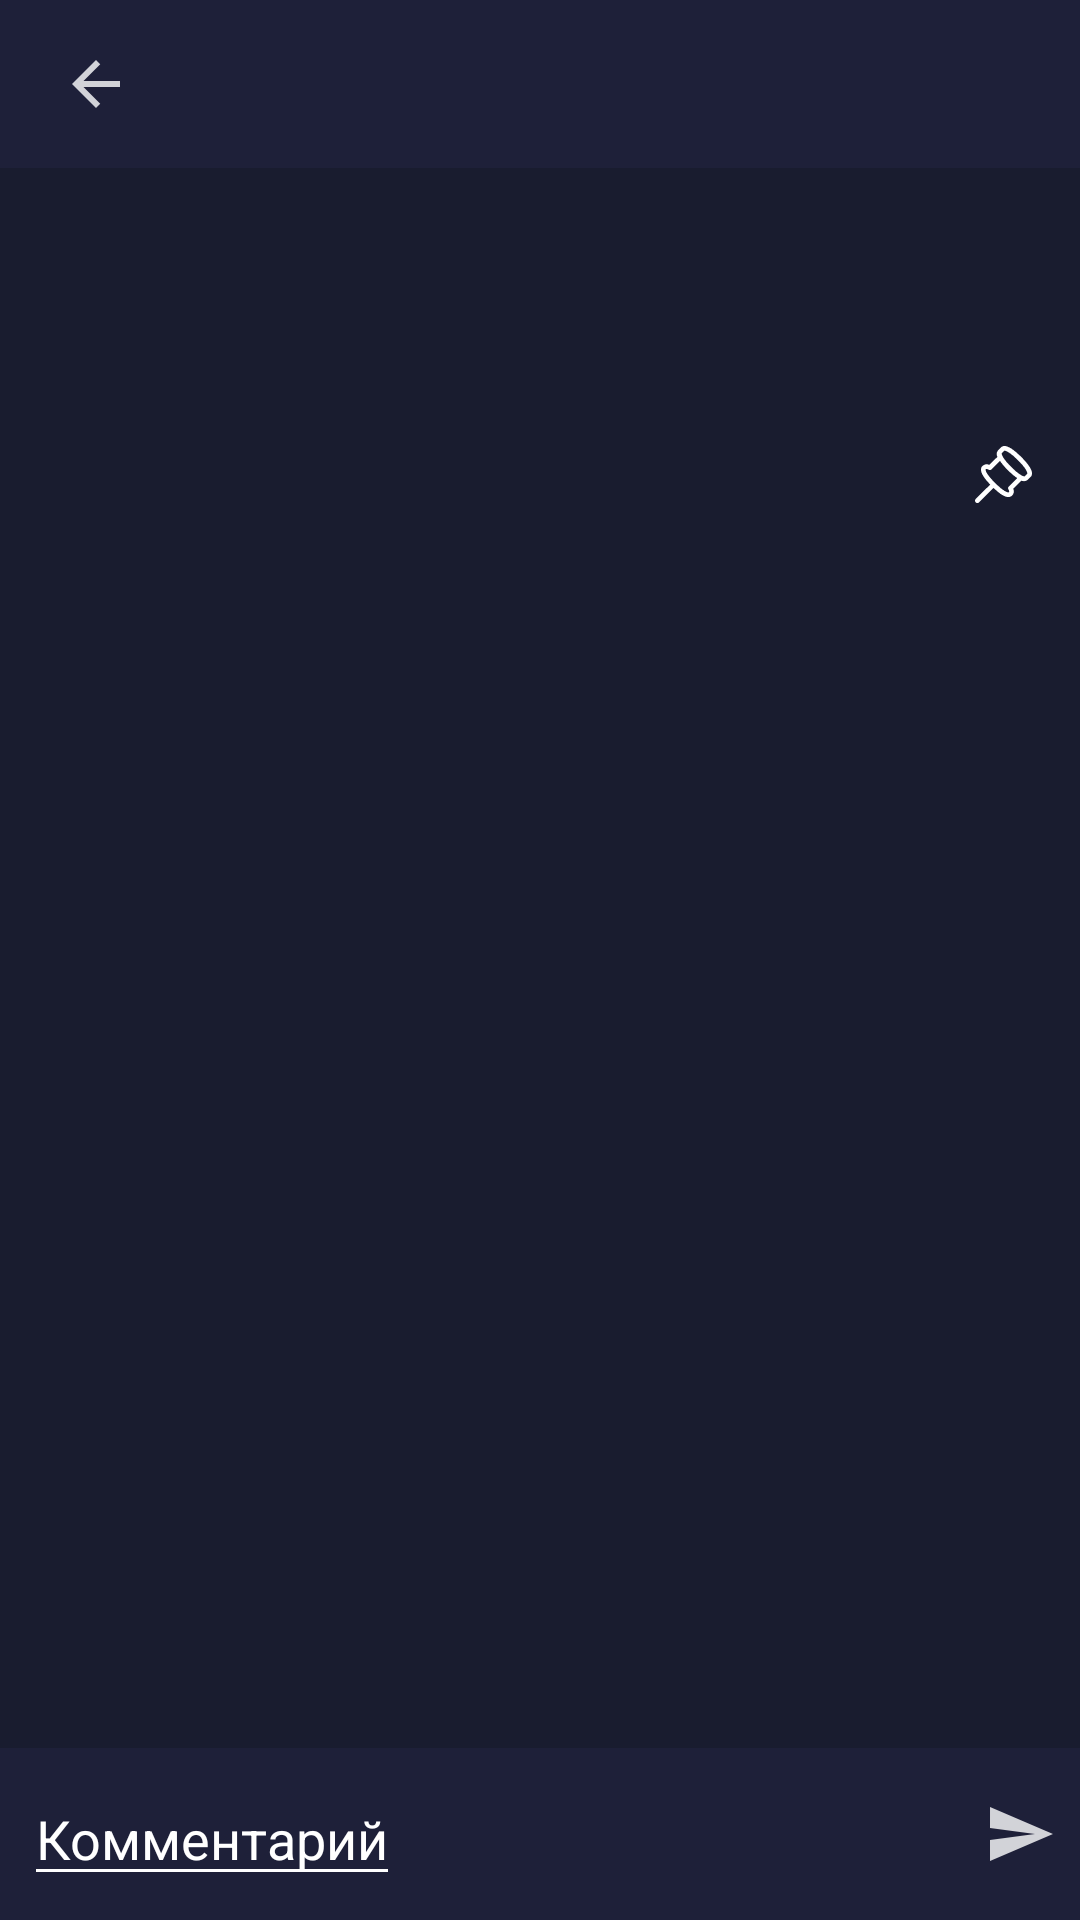

Here is an Android app screen rendered from its layout file. Give the layout XML and the strings, colors and styles it references.
<!-- AndroidManifest.xml: application theme AppTheme -->
<!-- res/layout/activity_watcher.xml -->
<?xml version="1.0" encoding="utf-8"?>
<androidx.constraintlayout.widget.ConstraintLayout xmlns:android="http://schemas.android.com/apk/res/android"
    xmlns:app="http://schemas.android.com/apk/res-auto"
    android:layout_width="match_parent"
    android:layout_height="match_parent"
    android:background="@color/backgroundDark">

    <androidx.constraintlayout.widget.ConstraintLayout
        android:id="@+id/toolbar"
        android:layout_width="match_parent"
        android:layout_height="56dp"
        android:background="@color/accentBackground"
        app:layout_constraintTop_toTopOf="parent">

        <ImageView
            android:id="@+id/imgBack"
            android:layout_width="wrap_content"
            android:layout_height="wrap_content"
            android:layout_marginLeft="20dp"
            android:src="@drawable/ic_back"
            app:layout_constraintBottom_toBottomOf="parent"
            app:layout_constraintLeft_toLeftOf="parent"
            app:layout_constraintTop_toTopOf="parent" />

        <TextView
            android:id="@+id/txvTitle"
            android:layout_width="wrap_content"
            android:layout_height="wrap_content"
            android:layout_marginLeft="32dp"
            android:textColor="@color/white"
            android:textSize="20sp"
            app:layout_constraintBottom_toBottomOf="parent"
            app:layout_constraintLeft_toRightOf="@id/imgBack"
            app:layout_constraintTop_toTopOf="parent" />


    </androidx.constraintlayout.widget.ConstraintLayout>

    <androidx.core.widget.NestedScrollView
        android:layout_width="match_parent"
        android:layout_height="0dp"
        app:layout_constraintBottom_toTopOf="@id/messageBox"
        app:layout_constraintTop_toBottomOf="@id/toolbar">

        <LinearLayout
            android:layout_width="match_parent"
            android:layout_height="wrap_content"
            android:orientation="vertical">

            <include layout="@layout/viewholder_article" />

            <TextView
                android:id="@+id/txvDescription"
                android:layout_width="match_parent"
                android:layout_height="wrap_content"
                android:layout_margin="16dp"
                android:textSize="20sp"
                android:textColor="@color/white" />

            <androidx.recyclerview.widget.RecyclerView
                android:id="@+id/rvComments"
                android:layout_width="match_parent"
                android:layout_height="wrap_content" />
        </LinearLayout>


    </androidx.core.widget.NestedScrollView>

    <androidx.constraintlayout.widget.ConstraintLayout
        android:id="@+id/messageBox"
        android:layout_width="match_parent"
        android:layout_height="wrap_content"
        android:background="@color/accentBackground"
        app:layout_constraintBottom_toBottomOf="parent">

        <EditText
            android:id="@+id/edtMessage"
            android:layout_width="wrap_content"
            android:layout_height="wrap_content"
            android:layout_margin="8dp"
            android:backgroundTint="@color/white"
            android:hint="Комментарий"
            android:textColor="@color/white"
            android:textColorHint="@color/white"
            app:layout_constraintBottom_toBottomOf="parent"
            app:layout_constraintLeft_toLeftOf="parent"
            app:layout_constraintLeft_toRightOf="@id/imgSend"
            app:layout_constraintTop_toTopOf="parent" />

        <ImageView
            android:id="@+id/imgSend"
            android:layout_width="wrap_content"
            android:layout_height="wrap_content"
            android:layout_margin="8dp"
            android:src="@drawable/ic_send"
            app:layout_constraintBottom_toBottomOf="parent"
            app:layout_constraintRight_toRightOf="parent"
            app:layout_constraintTop_toTopOf="parent" />

    </androidx.constraintlayout.widget.ConstraintLayout>

</androidx.constraintlayout.widget.ConstraintLayout>
<!-- res/layout/viewholder_article.xml (included above) -->
<?xml version="1.0" encoding="utf-8"?>
<androidx.constraintlayout.widget.ConstraintLayout xmlns:android="http://schemas.android.com/apk/res/android"
    xmlns:app="http://schemas.android.com/apk/res-auto"
    android:id="@+id/clLifehack"
    android:layout_width="match_parent"
    android:layout_height="wrap_content"
    android:orientation="vertical">

    <ImageView
        android:id="@+id/img_category"
        android:layout_width="16dp"
        android:layout_height="16dp"
        android:layout_marginStart="16dp"
        android:layout_marginTop="16dp"
        android:tint="@color/textColor"
        app:layout_constraintStart_toStartOf="parent"
        app:layout_constraintTop_toTopOf="parent" />

    <TextView
        android:id="@+id/txv_category"
        android:layout_width="wrap_content"
        android:layout_height="wrap_content"
        android:layout_marginStart="16dp"
        android:layout_marginTop="16dp"
        android:textColor="@color/textColor"
        android:textSize="12sp"
        app:layout_constraintStart_toEndOf="@id/img_category"
        app:layout_constraintTop_toTopOf="parent" />

    <TextView
        android:id="@+id/txv_author"
        android:layout_width="wrap_content"
        android:layout_height="wrap_content"
        android:layout_marginStart="16dp"
        android:layout_marginTop="16dp"
        android:textColor="@color/textColor"
        android:textSize="13sp"
        app:layout_constraintStart_toEndOf="@id/txv_category"
        app:layout_constraintTop_toTopOf="parent" />

    <TextView
        android:id="@+id/txv_date"
        android:layout_width="wrap_content"
        android:layout_height="wrap_content"
        android:layout_marginStart="16dp"
        android:layout_marginTop="16dp"
        android:textColor="@color/textColor"
        android:textSize="13sp"
        app:layout_constraintStart_toEndOf="@id/txv_author"
        app:layout_constraintTop_toTopOf="parent" />

    <ImageView
        android:id="@+id/img_more_options"
        android:layout_width="wrap_content"
        android:layout_height="wrap_content"
        android:layout_marginTop="16dp"
        android:layout_marginEnd="16dp"
        app:layout_constraintEnd_toEndOf="parent"
        app:layout_constraintTop_toTopOf="parent" />

    <TextView
        android:id="@+id/txv_title"
        android:layout_width="wrap_content"
        android:layout_height="wrap_content"
        android:paddingStart="16dp"
        android:paddingEnd="16dp"
        android:textColor="@color/textColor"
        android:textSize="24sp"
        app:layout_constraintLeft_toLeftOf="parent"
        app:layout_constraintTop_toBottomOf="@id/txv_category" />

    <ImageView
        android:id="@+id/img_picture"
        android:layout_width="match_parent"
        android:layout_height="wrap_content"
        android:layout_marginTop="12dp"
        app:layout_constraintEnd_toEndOf="parent"
        app:layout_constraintStart_toStartOf="parent"
        app:layout_constraintTop_toBottomOf="@id/txv_title" />

    <ImageView
        android:id="@+id/img_comment_button"
        android:layout_width="wrap_content"
        android:layout_height="wrap_content"
        android:layout_marginStart="16dp"
        android:layout_marginTop="16dp"
        app:layout_constraintStart_toStartOf="parent"
        app:layout_constraintTop_toBottomOf="@id/img_picture" />

    <TextView
        android:id="@+id/txv_comment_count"
        android:layout_width="wrap_content"
        android:layout_height="wrap_content"
        android:layout_marginStart="12dp"
        android:layout_marginTop="14dp"
        android:textColor="@color/textColor"
        android:textSize="18sp"
        app:layout_constraintStart_toEndOf="@id/img_comment_button"
        app:layout_constraintTop_toBottomOf="@id/img_picture" />

    <ImageView
        android:id="@+id/imgLikeButton"
        android:layout_width="wrap_content"
        android:layout_height="wrap_content"
        android:layout_marginStart="16dp"
        android:layout_marginTop="16dp"
        android:src="@drawable/ic_like"
        app:layout_constraintStart_toStartOf="@id/txv_comment_count"
        app:layout_constraintTop_toBottomOf="@id/img_picture" />

    <TextView
        android:id="@+id/txvLikeCount"
        android:layout_width="wrap_content"
        android:layout_height="wrap_content"
        android:layout_marginStart="12dp"
        android:layout_marginTop="14dp"
        android:textColor="@color/textColor"
        android:textSize="18sp"
        app:layout_constraintStart_toEndOf="@id/imgLikeButton"
        app:layout_constraintTop_toBottomOf="@id/img_picture" />

    <androidx.constraintlayout.widget.ConstraintLayout
        android:id="@+id/clSaveZone"
        android:layout_width="wrap_content"
        android:layout_height="wrap_content"
        android:layout_marginTop="16dp"
        android:layout_marginEnd="16dp"
        android:animateLayoutChanges="true"
        app:layout_constraintEnd_toEndOf="parent"
        app:layout_constraintTop_toBottomOf="@id/img_picture">

        <ImageView
            android:id="@+id/img_save_button"
            android:layout_width="wrap_content"
            android:layout_height="wrap_content"
            android:src="@drawable/ic_pin"
            app:layout_constraintRight_toRightOf="parent"
            app:layout_constraintTop_toTopOf="parent" />

        <TextView
            android:id="@+id/txv_save_text"
            android:layout_width="wrap_content"
            android:layout_height="wrap_content"
            android:layout_marginRight="16dp"
            android:paddingRight="2dp"
            android:textColor="@color/textColor"
            android:textSize="16sp"
            app:layout_constraintRight_toLeftOf="@id/img_save_button"
            app:layout_constraintTop_toTopOf="parent" />
    </androidx.constraintlayout.widget.ConstraintLayout>


</androidx.constraintlayout.widget.ConstraintLayout>
<!-- resources referenced by this layout -->
<resources>
  <color name="accentBackground">#1E2039</color>
  <color name="backgroundDark">#191C2F</color>
  <color name="textColor">#FFF</color>
  <color name="white">#fff</color>
  <!-- drawable ic_back (drawable-anydpi) -->
  <vector xmlns:android="http://schemas.android.com/apk/res/android"
      android:width="24dp"
      android:height="24dp"
      android:viewportWidth="24"
      android:viewportHeight="24"
      android:tint="#FFFFFF"
      android:alpha="0.8">
    <path
        android:fillColor="#FFF"
        android:pathData="M20,11H7.83l5.59,-5.59L12,4l-8,8 8,8 1.41,-1.41L7.83,13H20v-2z"/>
  </vector>
  <!-- drawable ic_pin: png bitmap (drawable-hdpi, 487 bytes) -->
  <!-- drawable ic_send (drawable-anydpi) -->
  <vector xmlns:android="http://schemas.android.com/apk/res/android"
      android:width="24dp"
      android:height="24dp"
      android:viewportWidth="24"
      android:viewportHeight="24"
      android:tint="#FFFFFF"
      android:alpha="0.8">
    <path
        android:fillColor="#fff"
        android:pathData="M2.01,21L23,12 2.01,3 2,10l15,2 -15,2z"/>
  </vector>
  <style name="AppTheme" parent="Theme.AppCompat.DayNight.NoActionBar">
          
          <item name="colorPrimary">@color/colorPrimary</item>
          <item name="colorPrimaryDark">@color/accentBackground</item>
          <item name="colorAccent">@color/colorAccent</item>
          <item name="android:windowBackground">@drawable/launch_screen</item>
      </style>
  <color name="colorPrimary">#191C2F</color>
  <color name="colorAccent">#D81B60</color>
  <!-- drawable launch_screen (drawable) -->
  <?xml version="1.0" encoding="utf-8"?>
  <layer-list xmlns:android="http://schemas.android.com/apk/res/android"
      android:opacity="opaque">
  
      
      <item android:drawable="@color/accentBackground" />
  
      
      <item>
  
          <bitmap
              android:gravity="center"
              android:src="@drawable/ic_main_icon" />
  
      </item>
  
  </layer-list>
  <!-- drawable ic_main_icon: png bitmap (drawable-nodpi, 16851 bytes) -->
</resources>
